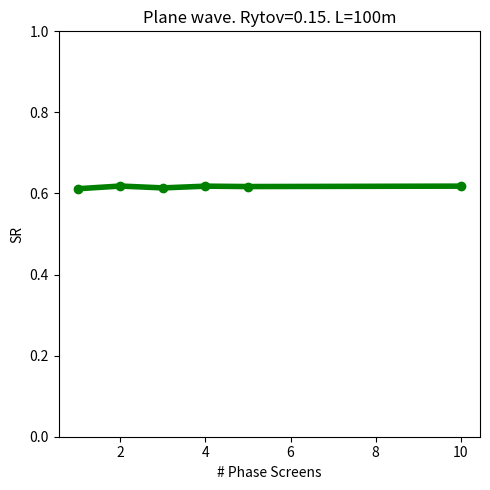

Source code (Python):
import matplotlib.pyplot as plt
import numpy as np

# Data
phase_screens_amount = np.array([1, 2, 3, 4, 5, 10])

SR_015_5mm_scin = [
    0.6117426393689431, 0.6183665650751051, 0.6137916935819625,
    0.6180608426055308, 0.6171194145261484, 0.6181364097702257

]

# Plotting
fig, axs = plt.subplots(1, 1, figsize=(5, 5))

# Line styles and colors
line_styles = ['-', '--']
colors = ['b', 'g']

# 0.25
axs.plot(phase_screens_amount, SR_015_5mm_scin, linestyle=line_styles[0], color=colors[1], marker='o', linewidth=4, label='SR_5mm_025')
# axs.set_ylim(0.1, 0.18)
axs.set_ylim(0.0, 1)
axs.set_title('Plane wave. Rytov=0.15. L=100m')
axs.set_xlabel('# Phase Screens')
axs.set_ylabel('SR')





plt.tight_layout()
plt.show()